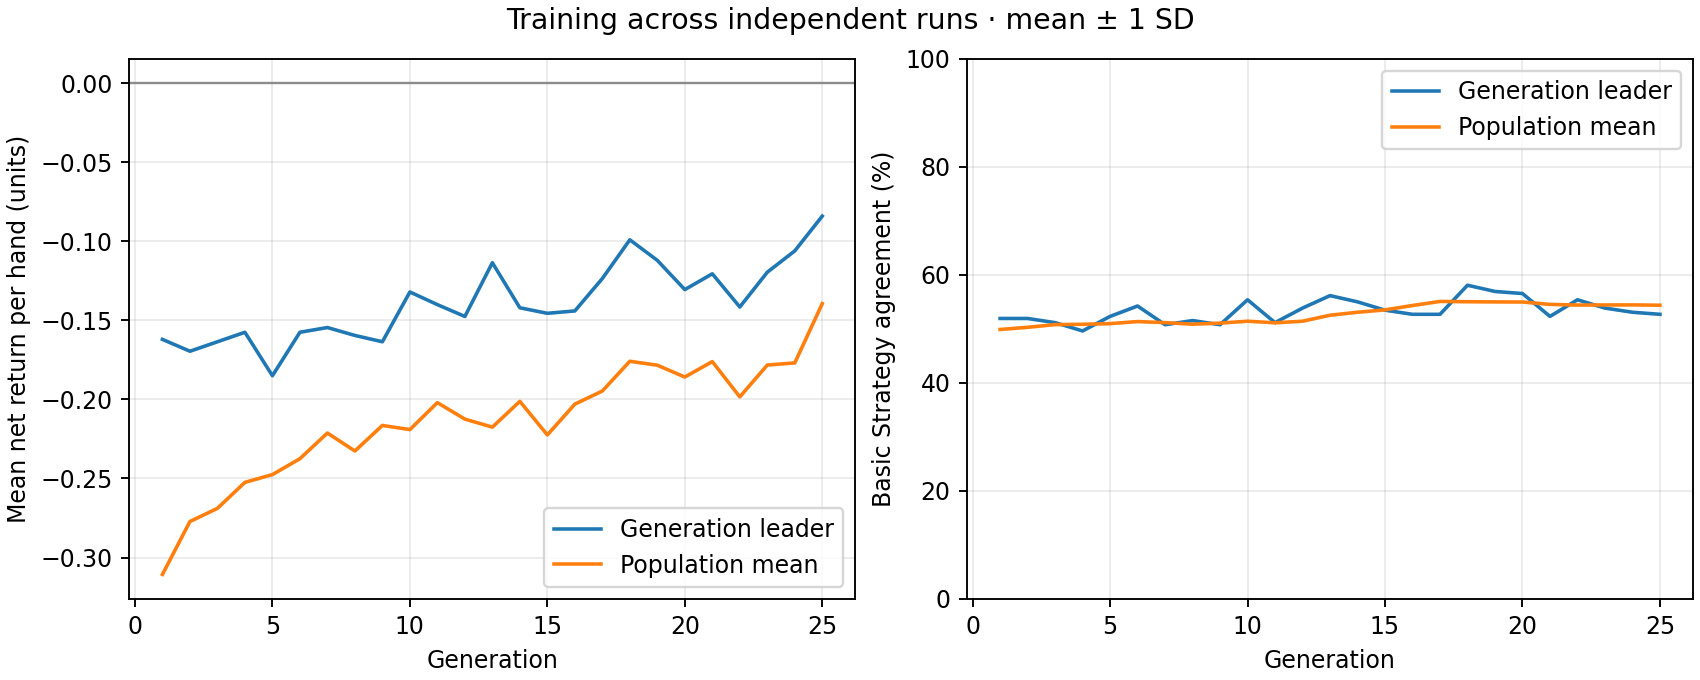

The file beside this chart, header and first rows:
generation, best_fitness_mean, best_fitness_sd, average_fitness_mean, average_fitness_sd, best_match_pct_mean, best_match_pct_sd, population_match_pct_mean, population_match_pct_sd
1, -0.162, 0.0, -0.3107, 0.0, 51.92, 0.0, 49.88, 0.0
2, -0.1695, 0.0, -0.2772, 0.0, 51.92, 0.0, 50.29, 0.0
3, -0.1635, 0.0, -0.2689, 0.0, 51.15, 0.0, 50.79, 0.0
4, -0.1575, 0.0, -0.2525, 0.0, 49.62, 0.0, 50.85, 0.0
5, -0.185, 0.0, -0.2475, 0.0, 52.31, 0.0, 50.97, 0.0
6, -0.1575, 0.0, -0.2375, 0.0, 54.23, 0.0, 51.35, 0.0
7, -0.1545, 0.0, -0.2212, 0.0, 50.77, 0.0, 51.15, 0.0
8, -0.1595, 0.0, -0.2326, 0.0, 51.54, 0.0, 50.87, 0.0
9, -0.1635, 0.0, -0.2164, 0.0, 50.77, 0.0, 51.06, 0.0
10, -0.132, 0.0, -0.2191, 0.0, 55.38, 0.0, 51.42, 0.0
11, -0.14, 0.0, -0.202, 0.0, 51.15, 0.0, 51.12, 0.0
12, -0.1475, 0.0, -0.2124, 0.0, 53.85, 0.0, 51.42, 0.0
13, -0.1135, 0.0, -0.2175, 0.0, 56.15, 0.0, 52.53, 0.0
14, -0.142, 0.0, -0.2012, 0.0, 55, 0.0, 53.08, 0.0
15, -0.1455, 0.0, -0.2224, 0.0, 53.46, 0.0, 53.51, 0.0
16, -0.144, 0.0, -0.203, 0.0, 52.69, 0.0, 54.33, 0.0
17, -0.1235, 0.0, -0.1947, 0.0, 52.69, 0.0, 55.08, 0.0
18, -0.099, 0.0, -0.1758, 0.0, 58.08, 0.0, 55.03, 0.0
19, -0.112, 0.0, -0.1783, 0.0, 56.92, 0.0, 54.99, 0.0
20, -0.1305, 0.0, -0.1858, 0.0, 56.54, 0.0, 54.97, 0.0
21, -0.1205, 0.0, -0.176, 0.0, 52.31, 0.0, 54.53, 0.0
22, -0.1415, 0.0, -0.1984, 0.0, 55.38, 0.0, 54.41, 0.0
23, -0.1195, 0.0, -0.1782, 0.0, 53.85, 0.0, 54.42, 0.0
24, -0.106, 0.0, -0.1769, 0.0, 53.08, 0.0, 54.44, 0.0
25, -0.084, 0.0, -0.1394, 0.0, 52.69, 0.0, 54.38, 0.0
